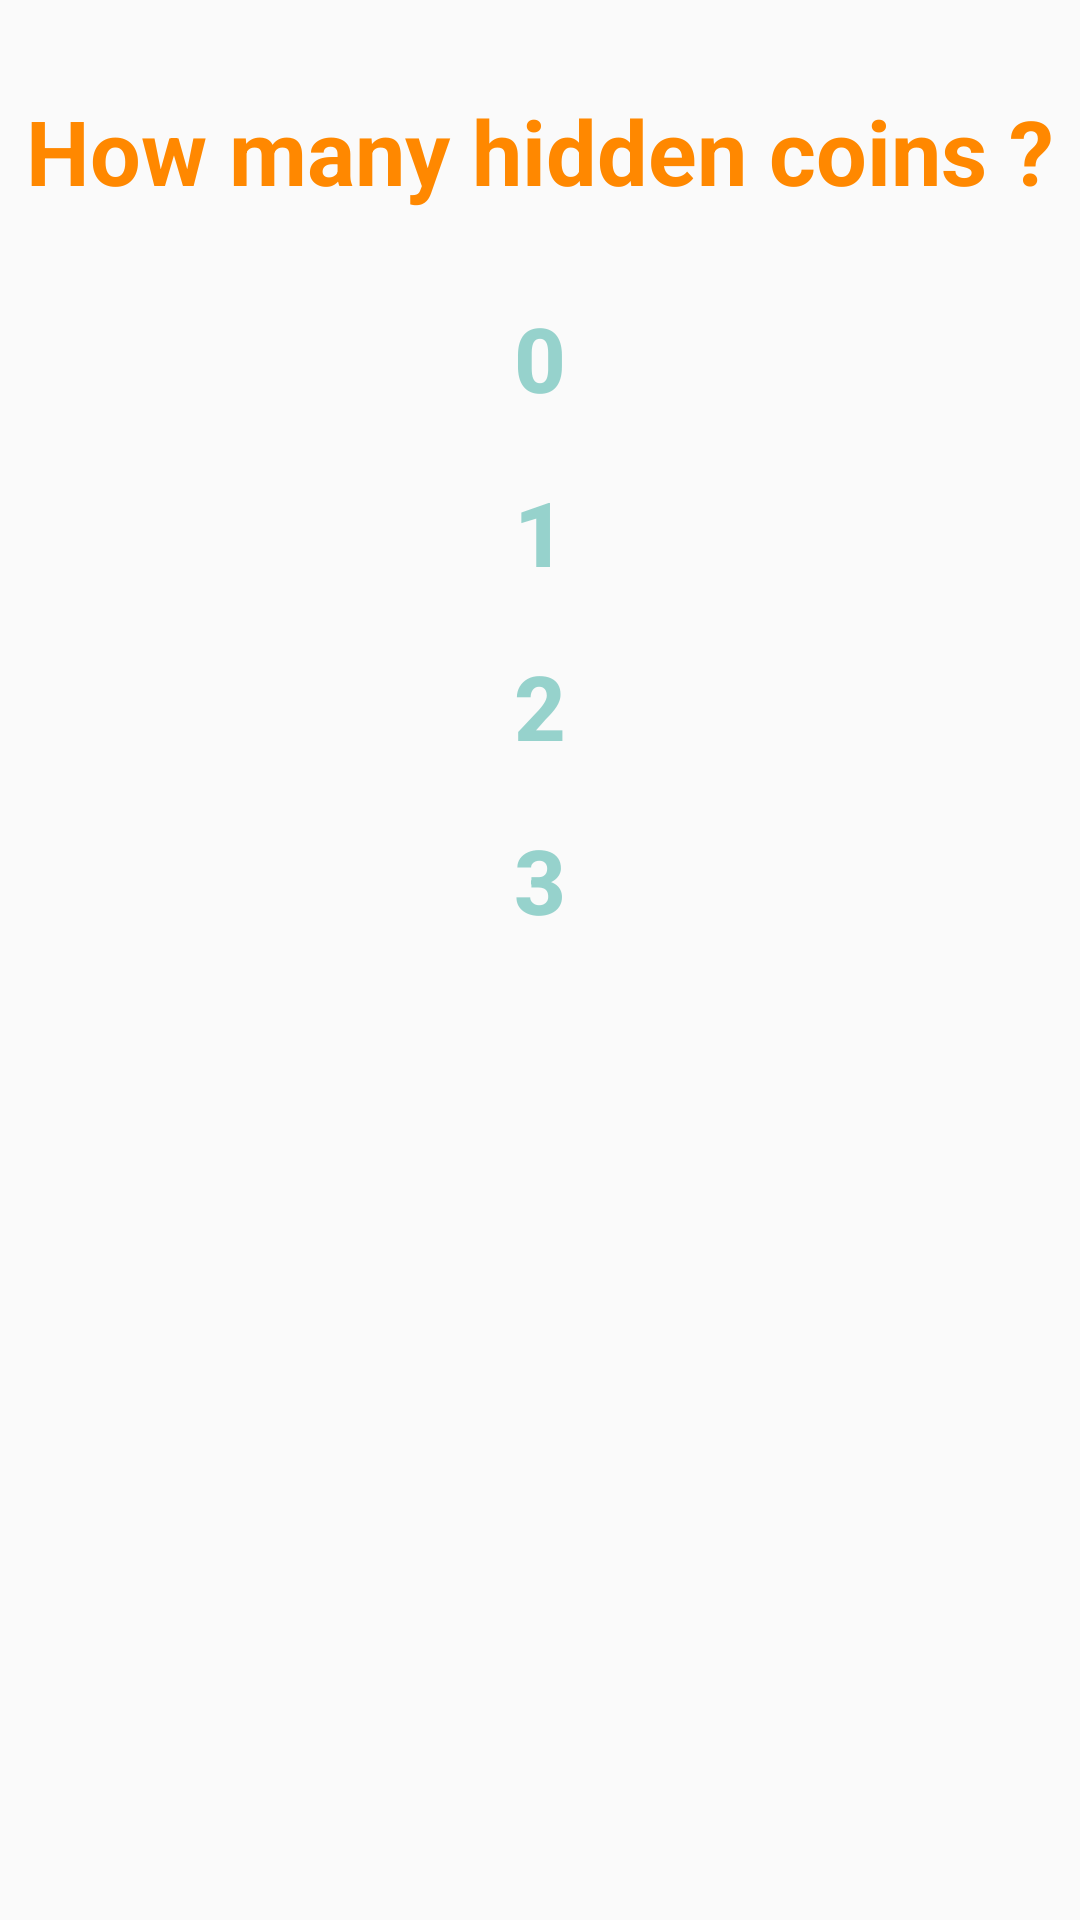

Layout XML and referenced resources for this Android screen:
<!-- AndroidManifest.xml: application theme AppTheme -->
<!-- res/layout/activity_apostajh.xml -->
<LinearLayout xmlns:android="http://schemas.android.com/apk/res/android"
    xmlns:tools="http://schemas.android.com/tools"
    android:orientation="vertical"
    android:layout_width="match_parent"
    android:layout_height="match_parent"
    android:background="@android:color/transparent"
    tools:context="com.example.jm.jogomoeda.Final">



    <TextView
        android:layout_width="fill_parent"
        android:layout_height="wrap_content"
        android:text="@string/pre1"
        android:id="@+id/Pregunta1"
        android:autoText="false"
        android:textStyle="bold"
        android:textSize="30dp"
        android:textColor="@android:color/holo_orange_dark"
        android:gravity="center_horizontal"
        android:layout_marginTop="30dp"
        android:layout_marginBottom="20dp" />

    <Button
        android:layout_width="fill_parent"
        android:layout_height="wrap_content"
        android:text="0"
        android:background="@null"
        android:id="@+id/M0"
        android:layout_margin="5dp"
        android:textStyle="bold"
        android:textSize="30dp"
        android:nestedScrollingEnabled="false"
        android:textColor="@color/highlighted_text_material_light" />

    <Button
        android:layout_width="fill_parent"
        android:layout_height="wrap_content"
        android:text="1"
        android:background="@null"
        android:id="@+id/M1"
        android:layout_gravity="center_horizontal"
        android:textStyle="bold"
        android:textSize="30dp"
        android:layout_margin="5dp"
        android:textColor="@color/highlighted_text_material_light" />

    <Button
        android:layout_width="fill_parent"
        android:layout_height="wrap_content"
        android:text="2"
        android:background="@null"
        android:id="@+id/M2"
        android:layout_gravity="center_horizontal"
        android:textSize="30dp"
        android:textStyle="bold"
        android:layout_margin="5dp"
        android:textColor="@color/highlighted_text_material_light" />

    <Button
        android:layout_width="fill_parent"
        android:layout_height="wrap_content"
        android:text="3"
        android:background="@null"
        android:id="@+id/M3"
        android:textStyle="bold"
        android:textSize="30dp"
        android:layout_margin="5dp"
        android:layout_gravity="center_horizontal"
        android:textColor="@color/highlighted_text_material_light" />

</LinearLayout>
<!-- resources referenced by this layout -->
<resources>
  <string name="pre1">How many hidden coins ?</string>
  <style name="AppTheme" parent="Theme.AppCompat.Light">
          
     </style>
</resources>
